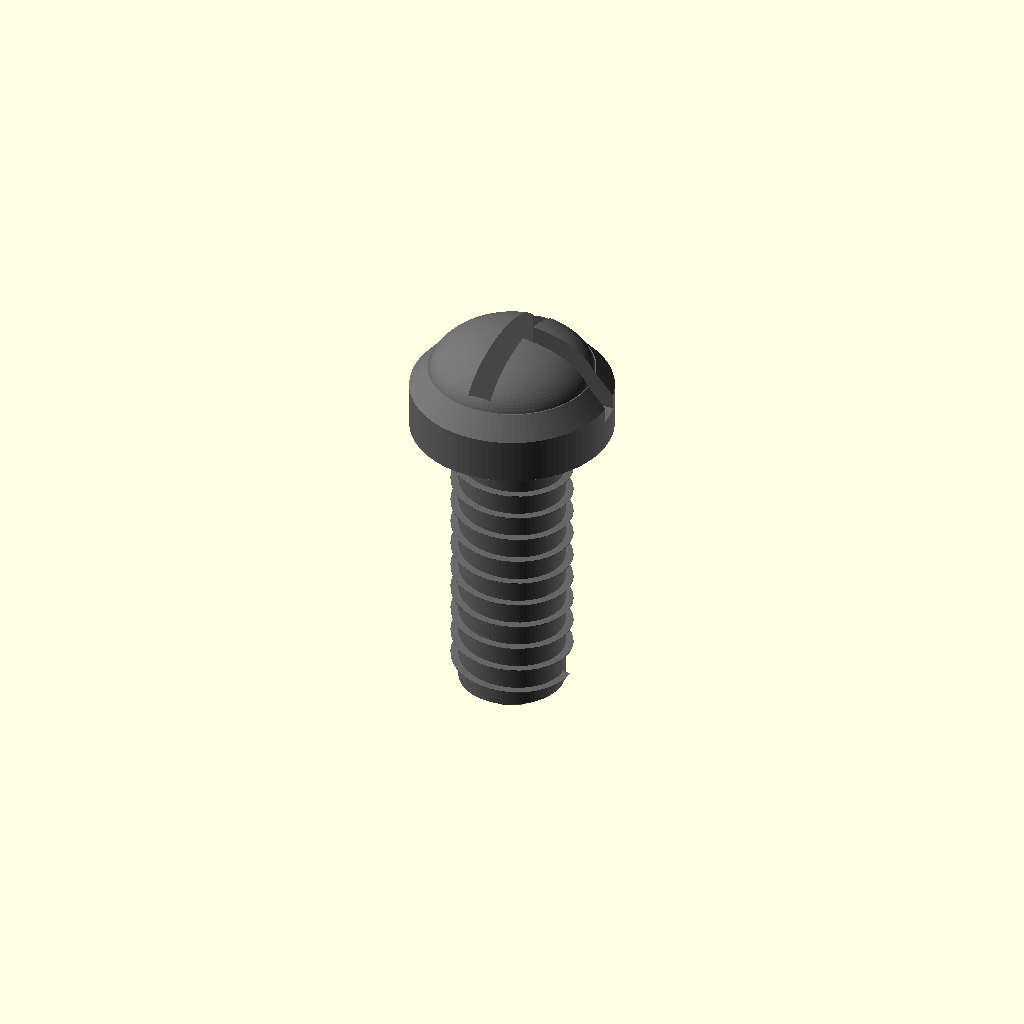
Cell 1 — every parameter at its default value.
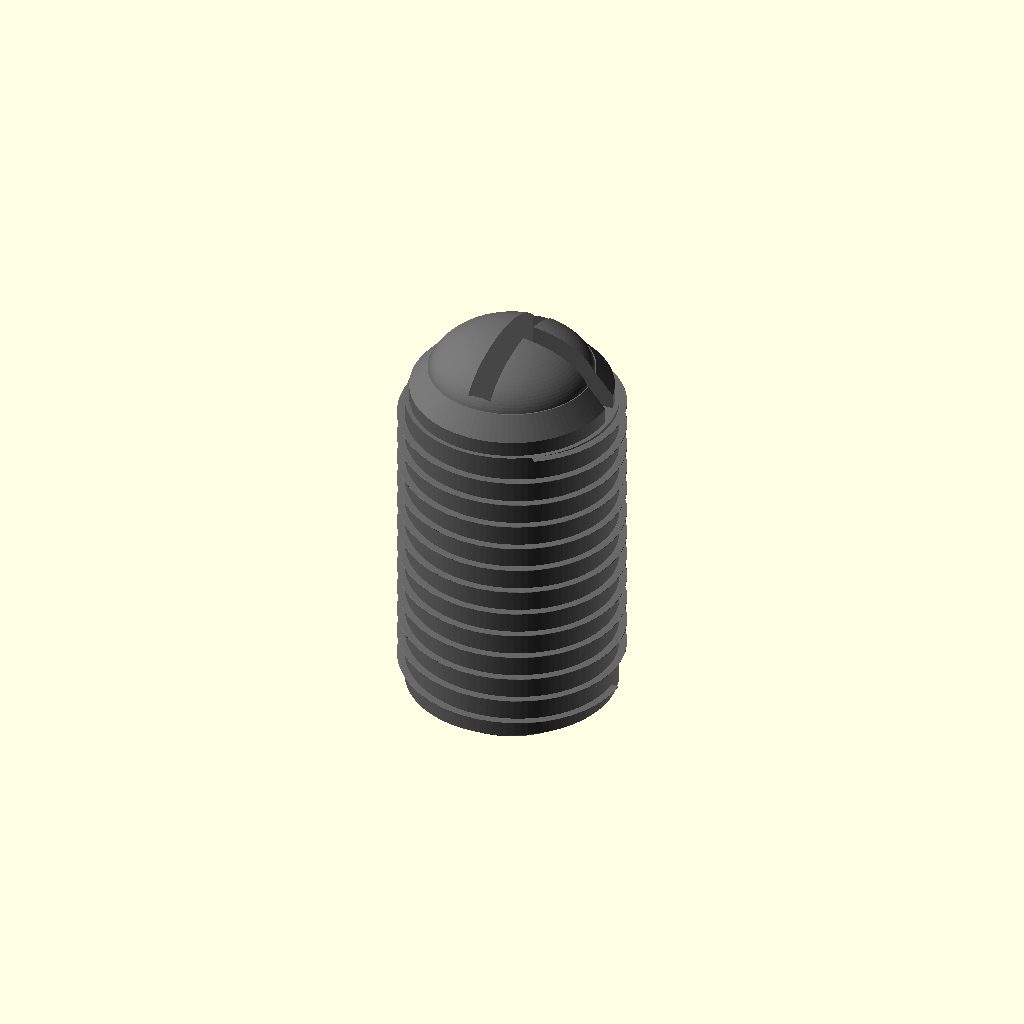
Cell 2 — shank_d set to 7, the other parameters unchanged.
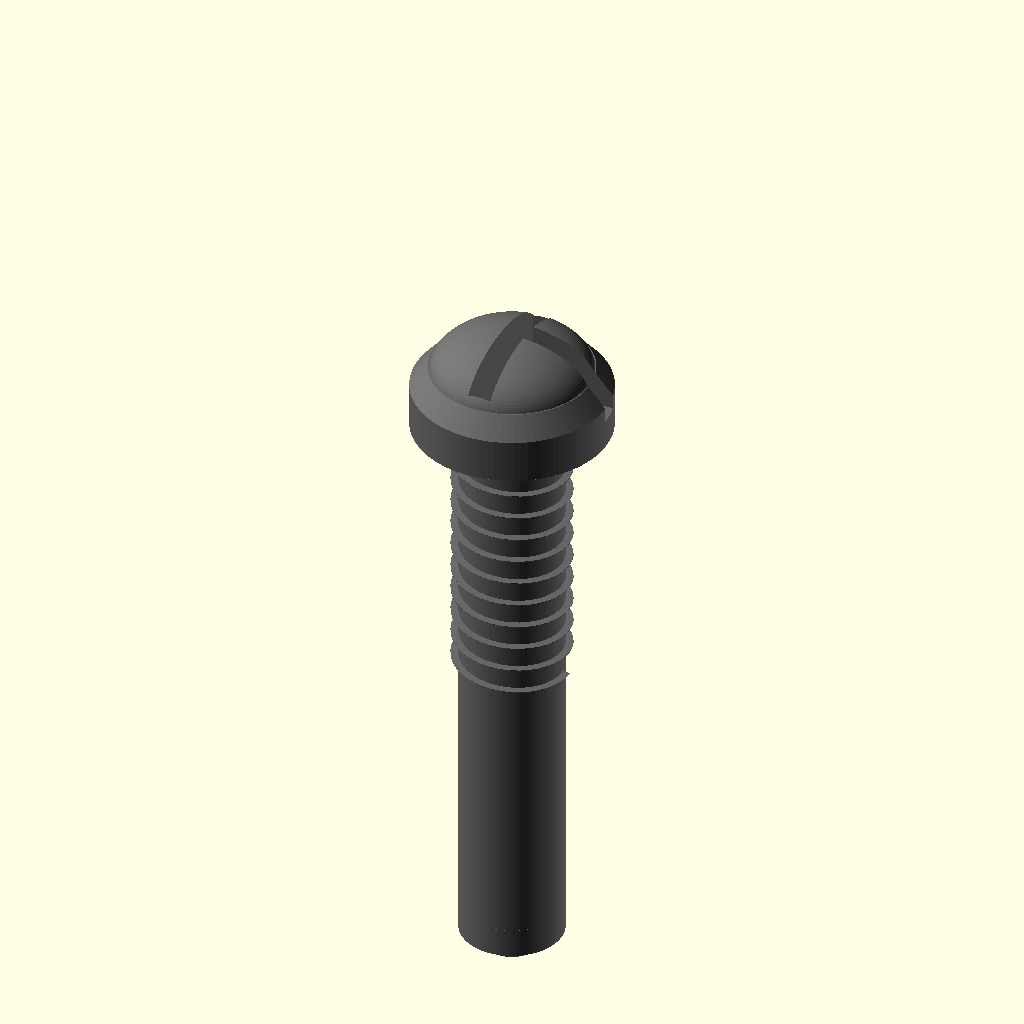
Cell 3: shank_L = 20 (everything else at default).
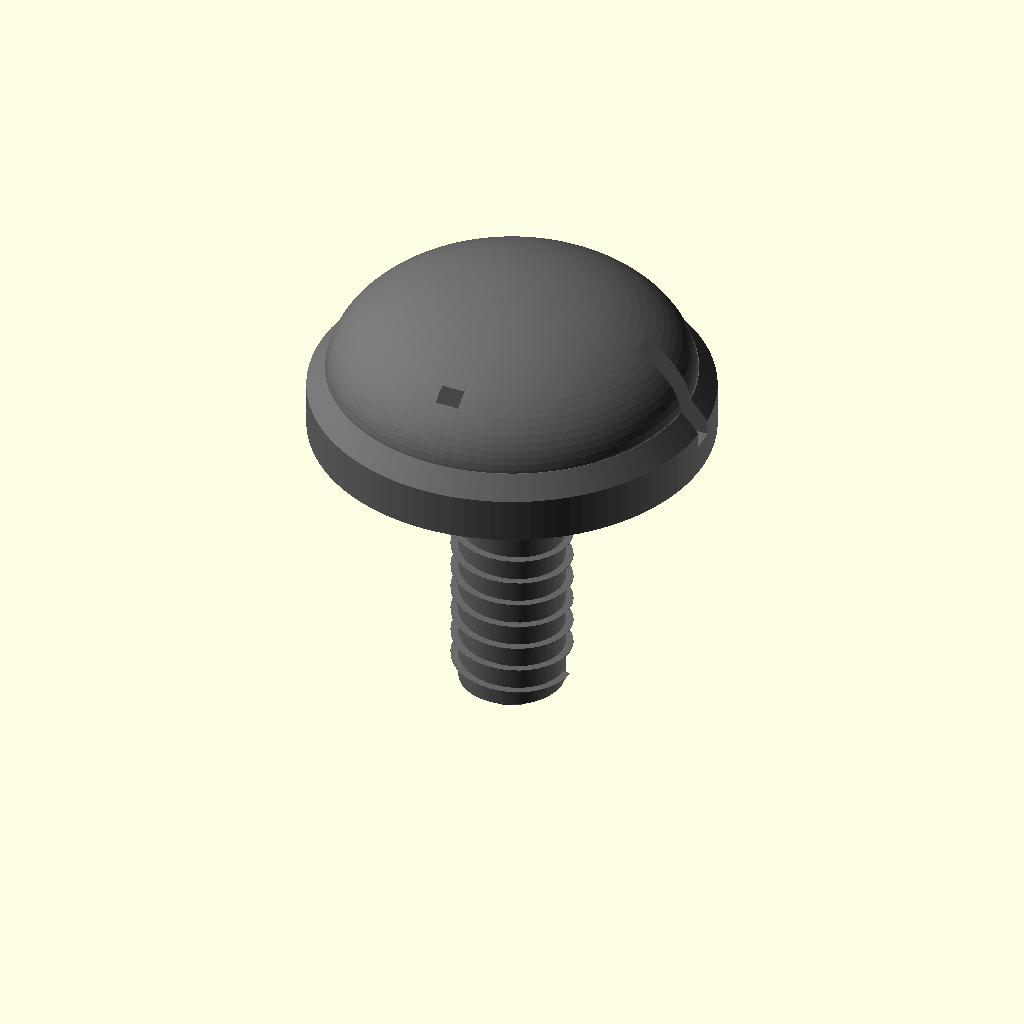
Cell 4: the same model with head_d = 13.4.
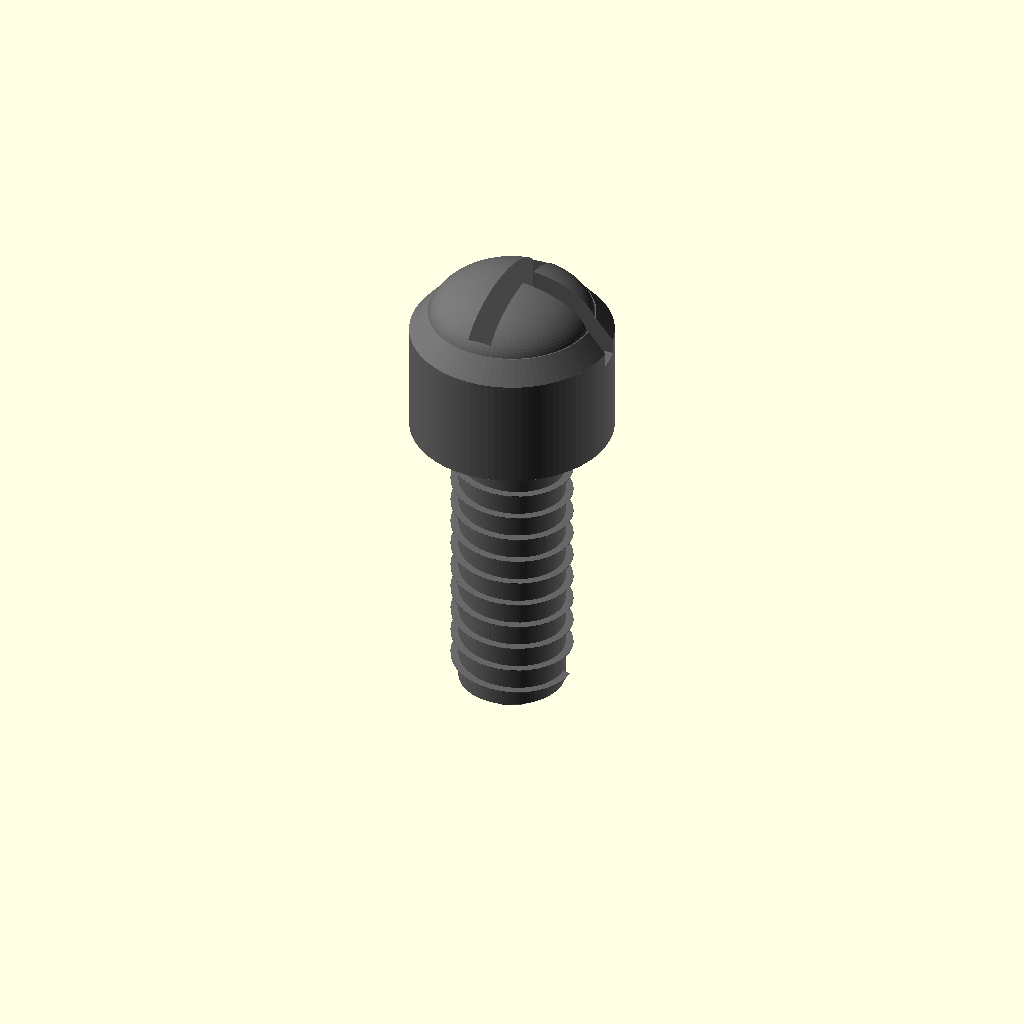
Cell 5 — head_h set to 4.4, the other parameters unchanged.
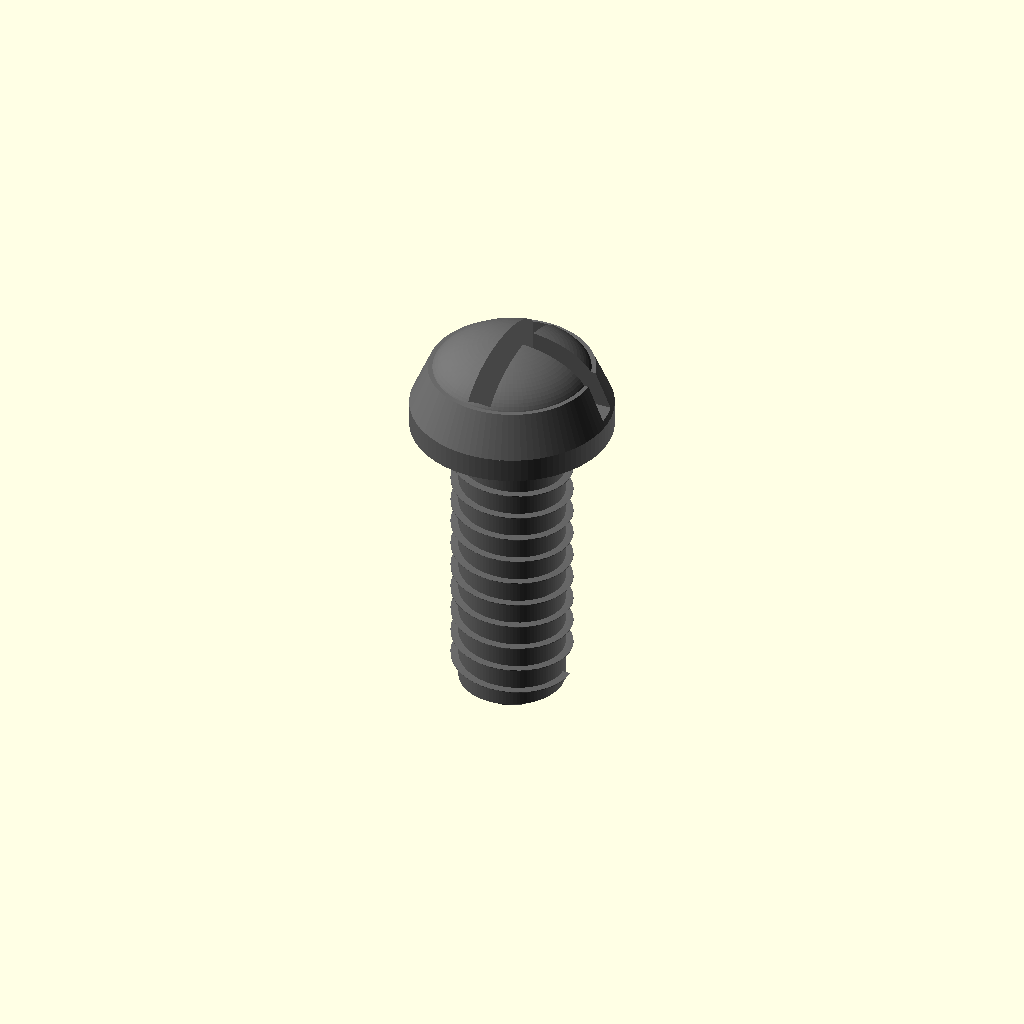
Cell 6: head_crown_h = 1.4 (everything else at default).
One fixed orthographic camera (rotation 55°, 0°, 25°; colour scheme Cornfield) for every cell.
The OpenSCAD source (results/nopscadlib/ablations/no_retrieval/scad/screw__No6_screw.scad):
$fn = 96;

// Pan head screw (simplified) per request:
// shank diameter 3.5mm, head diameter 6.7mm, head height 2.2mm, 10mm long (under-head)

shank_d = 3.5;
shank_L = 10;          // under-head length (z from 0 down to -shank_L)

head_d  = 6.7;
head_h  = 2.2;

// Pan head shaping
head_crown_h = 0.7;                 // rounded top height (within head_h)
head_side_h  = head_h - head_crown_h;
head_top_r   = head_d/2 - 0.6;      // slightly smaller top radius for pan profile

// Drive recess (simple Phillips-like cross)
recess_depth = 1.2;
recess_w     = 0.8;
recess_L     = head_d * 0.75;

// Threads (visual, simplified helical ridge)
thread_L = 8.5;                     // threaded length from tip upward
pitch    = 0.7;                     // approx for M3.5
thread_h = 0.25;                    // radial height of ridge
thread_w = 0.35;                    // ridge thickness

// Tip
tip_h = 0.6;

// Connectivity overlap (1–2mm requested)
overlap = 1.0;

// Helpers
function clamp(x,a,b) = x<a ? a : (x>b ? b : x);

// Coordinate convention:
// z=0 at underside of head (bearing surface)
// head spans z=[0, head_h]
// shank spans z=[-shank_L, 0]
// tip extends below shank to z=-(shank_L+tip_h)

module pan_head_solid() {
    union() {
        // cylindrical side portion: z=[0, head_side_h]
        cylinder(h=head_side_h, r=head_d/2, center=false);

        // rounded crown (frustum-like hull): z=[head_side_h, head_h]
        translate([0,0, head_side_h])
            hull() {
                cylinder(h=0.01, r=head_d/2, center=false);
                translate([0,0, head_crown_h])
                    cylinder(h=0.01, r=head_top_r, center=false);
            }

        // smooth dome cap (kept within head height)
        translate([0,0, head_h - head_crown_h*0.35])
            scale([1,1,0.55])
                sphere(r=head_top_r);
    }
}

module drive_recess() {
    // Cut into the top of the head
    translate([0,0, head_h - recess_depth])
        union() {
            cube([recess_L, recess_w, recess_depth + overlap*2], center=false);
            translate([-recess_w/2, -recess_L/2, 0])
                cube([recess_w, recess_L, recess_depth + overlap*2], center=false);
        }
}

module shank_core() {
    // Connected to head underside at z=0, extends down to z=-shank_L with overlap into head
    translate([0,0, -shank_L])
        cylinder(h=shank_L + overlap, r=shank_d/2, center=false); // z=[-shank_L, +overlap]
}

module tip_cone() {
    // Connected to shank end at z=-shank_L, extends to z=-(shank_L+tip_h)
    translate([0,0, -shank_L - tip_h])
        cylinder(
            h=tip_h + overlap, // overlap upward into shank
            r1=clamp(shank_d/2 - 0.8, 0.2, shank_d/2),
            r2=shank_d/2,
            center=false
        );
}

module thread_ridge() {
    // Helical ridge around shank, spanning z=[-thread_L, 0] with overlap into head and downwards
    turns = thread_L / pitch;
    translate([0,0, -thread_L - overlap])
        linear_extrude(
            height=thread_L + overlap*2,
            twist=turns*360,
            slices=max(ceil(turns*40), 80),
            convexity=10
        )
            translate([shank_d/2 + thread_h/2 - 0.05, 0, 0])
                square([thread_h + 0.1, thread_w], center=true);
}

module screw_solid() {
    union() {
        // Head with recess
        difference() {
            pan_head_solid();
            drive_recess();
        }

        // Shank + tip + threads (all connected)
        shank_core();
        tip_cone();
        thread_ridge();
    }
}

color("DimGray") screw_solid();
Parameter table extracted from the source (name, type, default, range or options):
shank_d: number, default 3.5
shank_L: number, default 10
head_d: number, default 6.7
head_h: number, default 2.2
head_crown_h: number, default 0.7
recess_depth: number, default 1.2
recess_w: number, default 0.8
thread_L: number, default 8.5
pitch: number, default 0.7
thread_h: number, default 0.25
thread_w: number, default 0.35
tip_h: number, default 0.6
overlap: number, default 1
